Dataset: data (GitHub, crumeike/ASTRA). Classes: slight damage, moderate damage, extensive damage, complete damage, debris, undamaged.

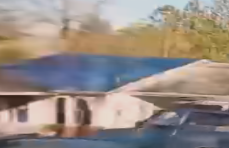
Label: moderate damage

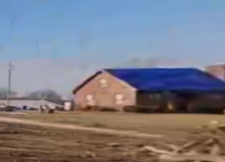
Label: moderate damage

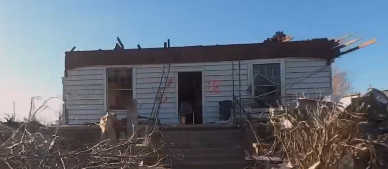
Label: complete damage

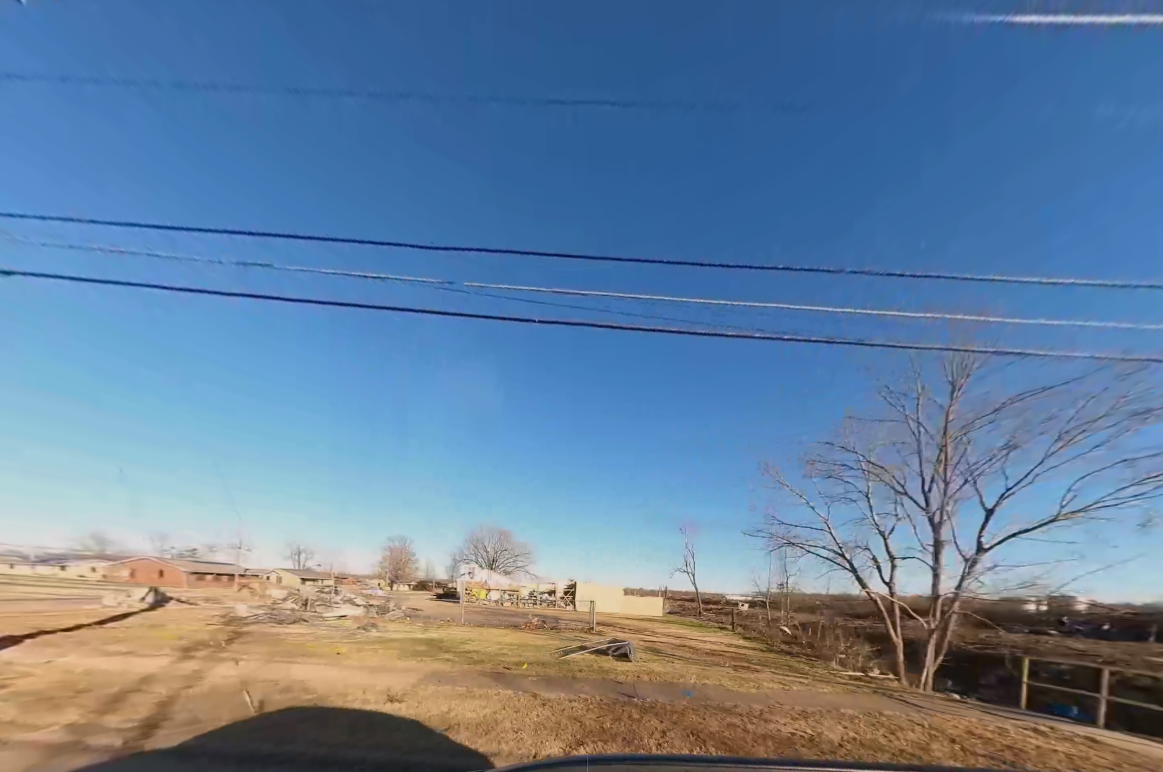
Label: debris

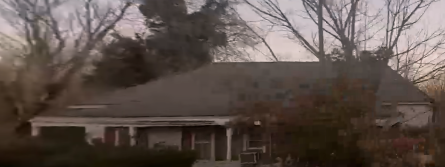
Label: slight damage

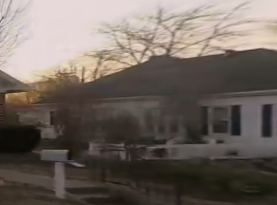
Label: undamaged
